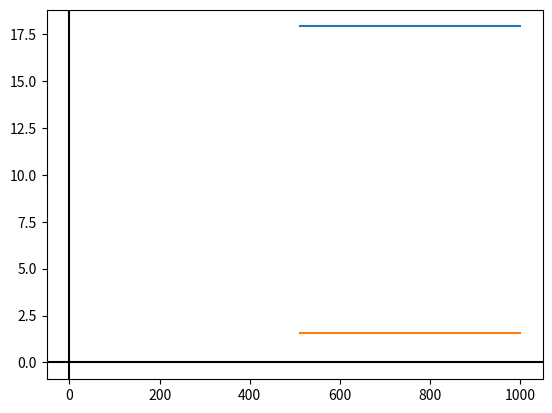
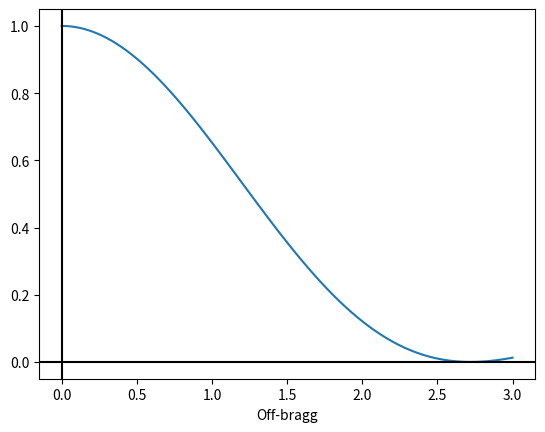
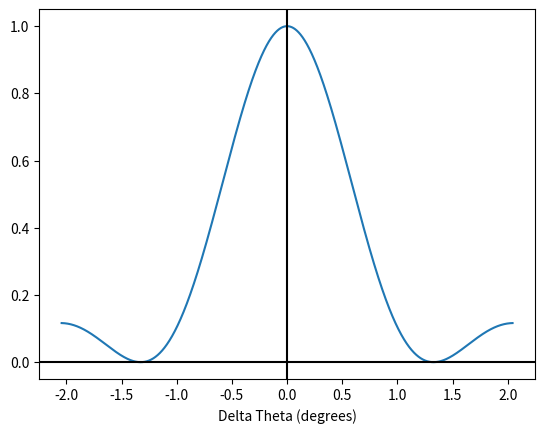

Write the Python code that produced these figures, in order.
import numpy as np 
import matplotlib.pyplot as plt
from matplotlib.widgets import Slider, Button


class RecordingAngles:

    def __init__(self, diff_wavelength, record_wavelength, input_air, output_air, n_environment, n_medium1, n_medium2, output_grating) -> None:
        
        # Define diffraction wavelength
        self.diff_wavelength = diff_wavelength

        # Define recording wavelength
        self.record_wavelength = record_wavelength

        # Define input angle in air for probe. Convert to radians
        self.input_air =  input_air*np.pi/180

        # Define output angle in air for probe beam
        self.output_air = output_air*np.pi/180

        # Define environment refractive index (e.g. for air this equals 1)
        self.n_environment = n_environment

        # Define environment refractive index (e.g. for air this equals 1)
        self.n_medium1 = n_medium1

        # Define refractive index for material containing the grating pattern 
        self.n_medium2 = n_medium2

        # Define grating input angle for probe beam. Use Snell's Law
        self.grating_input = np.arcsin((self.n_environment/self.n_medium2)*np.sin(self.input_air))

        # Define grating output beam angle in rads
        self.grating_output = output_grating*np.pi/180

        self.slant = (self.grating_input+self.grating_output)/2
         
        # Theta_r or, equivalently, the bragg angle required inside the material
        self.theta_r = self.slant - self.grating_input
        self.bragg = self.theta_r 
        
    def slant_angle(self):
        # Calculate slant
        return (self.grating_input+self.grating_output)/2

    #def bragg_angle(self):
        # radians
        #return (self.grating_input-self.grating_output)/2
    #    return np.arcsin(self.diff_wavelength/(2*self.period()))
    
    #def probe_bragg(self):

    # calculate the period reqired
    def period(self):
        # Period required depends on probe wavelength
        #return np.abs(self.diff_wavelength/(2*self.n_medium2*np.sin(self.bragg_angle())))
        return np.abs(self.diff_wavelength/(2*self.n_medium2*np.sin(self.theta_r)))

    def spatial_frequency(self):
        return (1/self.period())*1000000

    #def min_replay_wavelength(self):
    #    return self.n_medium1*2*self.period()

    def half_interbeam_angle(self):
        #if self.record_wavelength >= self.min_replay_wavelength():
        # Depends on record wavelength
        angle = np.arcsin(self.record_wavelength/(self.n_medium2*2*self.period()))
        if np.isnan(angle) == True:
            return 0
        else:
            return angle

        #else:
        #    return 0

    def theta1(self):
        
        theta = np.rad2deg(self.slant_angle() + self.half_interbeam_angle())
        
        if np.isnan(theta)== False:
            return theta
        
        else:
            # set to 0 if nan value, purely for plotting purposes
            return 0

    def theta2(self):
        theta = np.rad2deg(self.slant_angle() - self.half_interbeam_angle())
        
        if np.isnan(theta)== False:
            return theta
        
        else:
            return 0
        
    def theta1_in_air(self):
        # For recording beam
        theta1_in_air = np.arcsin((self.n_medium2/self.n_environment)*(np.deg2rad(np.sin(self.theta1()))))
        return np.rad2deg(theta1_in_air)

    def theta2_in_air(self):
        #Stheta2_in_air = 2*self.slant_angle() - self.theta1_in_air()
        theta2_in_air = np.arcsin((self.n_medium2/self.n_environment)*(np.deg2rad(np.sin(self.theta2()))))
        return np.rad2deg(theta2_in_air)


def phase_param(T, n, bragg, wavelength):
    return (np.pi*n*T/(wavelength*np.cos(bragg)))

def off_bragg(delta_theta, n, T, bragg, wavelength):
    return (delta_theta*2*np.pi*n*T*np.sin(bragg))/wavelength

def thickness(wavelength, n1, bragg, v = np.pi/2):
    return v*wavelength*np.cos(bragg)/(np.pi*n1)


def diffraction_efficiency(v, E):
    de= np.sin(np.sqrt(v**2 + E**2))**2/(1+(E**2/v**2))
    #return np.sin(v**2 + E**2)
    if np.isnan(de)== False:
        return de
        
    else:
        return 0
        
def angular_selectivity(T, period):
    # returns angular selectivity in radians
    #delta_theta = (E*wavelength)/(2*np.pi*n*T*np.sin(np.abs(bragg)))
    return (period)/T

setup1 = RecordingAngles(633, 532, 30, 30, 1, 1, 1.5, 0)

#T = thickness(setup1.diff_wavelength, 0.06, setup1.bragg)
# Thickness affects DE and angular selectivity

# Thickness in nm
T = 70000

# Find angular selectivity in radians
delta_theta = angular_selectivity(T, setup1.period())


# Plot theta 1 and theta2 vs wavelength
replay_lamda = np.linspace(511, 1000, 489)

# Periods
half_angle = []
half_angle = [setup1.half_interbeam_angle() for replay_lamda in replay_lamda] 

# Theta1
theta1 = []
theta1 = [setup1.theta1() for replay_lamda in replay_lamda]
theta1 = [theta for theta in theta1 if theta != None]


# Theta2
theta2 = []
theta2 = [setup1.theta2() for replay_lamda in replay_lamda]
theta2 = [theta for theta in theta2 if theta != None]
#print(theta2)

#plt.plot(replay_lamda, theta1, 'tab:blue')

#plt.plot(replay_lamda, theta2, 'tab:orange')
#plt.show()

#print(half_angle)

fig, ax = plt.subplots()
ax.plot(replay_lamda, theta1, 'tab:blue')
ax.plot(replay_lamda, theta2, 'tab:orange')
#ax.set_aspect('equal')
ax.grid(False, which='both')

ax.axhline(y=0, color='k')
ax.axvline(x=0, color='k')
plt.show()



# Produce graph of DE vs E

# Define range of E
# Plot theta 1 and theta2 vs wavelength
range_theta = np.linspace(-2*delta_theta, 2*delta_theta, 10000)


#E = [off_bragg(theta, setup1.n_environment, T, setup1.bragg_angle(), setup1.diff_wavelength) for theta in range_theta]
E = np.linspace(0, 3, 100)
DE = [diffraction_efficiency(v=np.pi/2, E= E) for E in E]



fig, ax = plt.subplots()
ax.plot(E, DE, 'tab:blue')

#ax.set_aspect('equal')
ax.grid(False, which='both')

ax.axhline(y=0, color='k')
ax.axvline(x=0, color='k')
ax.set_xlabel('Off-bragg')
plt.show()
#print(E)
#print(diffraction_efficiency(v=np.pi/2, E= 0))
#print(DE)
E = []
E = [off_bragg(theta, setup1.n_medium1, T, setup1.bragg, setup1.diff_wavelength) for theta in range_theta]
DE = [diffraction_efficiency(v=np.pi/2, E= E) for E in E]
fig, ax = plt.subplots()

range_degrees = [np.rad2deg(theta) for theta in range_theta]
ax.plot(range_degrees, DE, 'tab:blue')

#ax.set_aspect('equal')
ax.grid(False, which='both')

ax.axhline(y=0, color='k')
ax.axvline(x=0, color='k')
ax.set_xlabel('Delta Theta (degrees)')
plt.show()


print("Grating period: {0:.3g}".format(setup1.period())+ "nm")
print("Spatial frequency: {0:.3g}".format(setup1.spatial_frequency())+ "l/mm")
print("Slant angle: {0:.3g}".format(np.rad2deg(setup1.slant_angle()))+ 'degrees')
print("Record angle 1 (in air): {0:.3g}".format(setup1.theta1_in_air())+ "degrees")
print("Record angle 2 (in air): {0:.3g}".format((setup1.theta2_in_air()))+ "degrees")
print("Inter beam angle (in air): {0:.3g}".format(np.abs(np.rad2deg(setup1.theta2_in_air()-setup1.theta1_in_air()))))
print("Film thickness: {0:.3g}".format(T*0.001)+ "um")
#print(delta_theta*180/np.pi)
#print(diffraction_efficiency(v=np.pi/2, E= 0))


"""print(1/setup1.period())
print(setup1.bragg_angle()*180/np.pi)
print("Bragg angle: {0:.3g}".format(setup1.bragg_angle()*180/np.pi)+ "degrees")
print("Angular Selectivity: {0:.3g}".format(np.rad2deg(delta_theta))+ "degrees")"""


"""print("Input angle in air: ", setup1.grating_input*180/np.pi)
print("Grating input angle:", setup1.grating_input*180/np.pi)
print("Grating output angle:", setup1.grating_output*180/np.pi)
print("Slant angle:", setup1.slant_angle()*180/np.pi)
print("Theta_r:", setup1.half_interbeam_angle()*180/np.pi)
# Recording beam angles in glass
print("Slant angle + theta_r:", setup1.slant_angle()*180/np.pi + setup1.half_interbeam_angle()*180/np.pi)
print("Slant angle - theta_r:", setup1.slant_angle()*180/np.pi - setup1.half_interbeam_angle()*180/np.pi)
print("Bragg angle:", setup1.bragg_angle()*180/np.pi)
print("Period:", setup1.period(), "nm")
print("Spatial frequency:", setup1.spatial_frequency()*1000, "um^-1")
print(f"It's np.isnan  : {np.isnan(setup1.half_interbeam_angle())}")
print(2*setup1.half_interbeam_angle()*180/np.pi)"""
